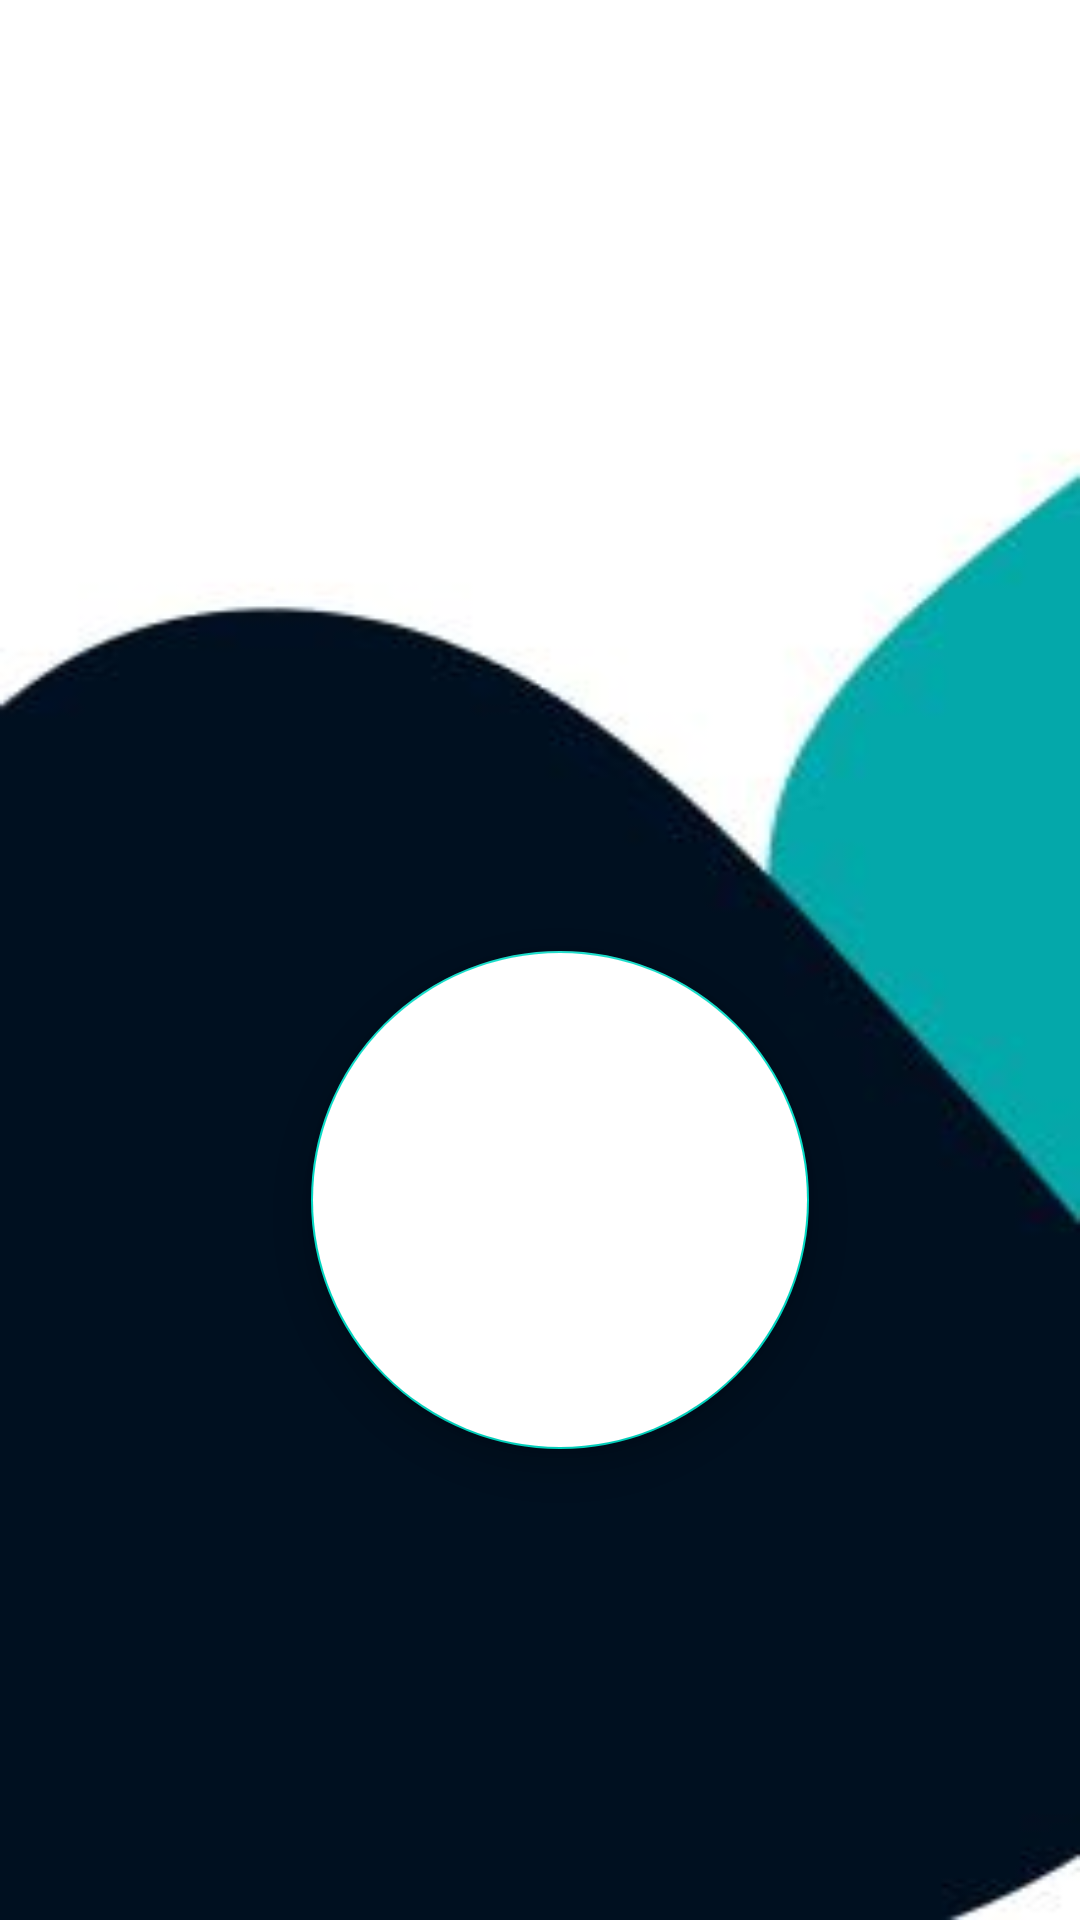

The Android layout XML behind this screen, and the referenced resources:
<!-- AndroidManifest.xml: application theme Theme.AppVotee -->
<!-- res/layout/activity_joystick.xml -->
<?xml version="1.0" encoding="utf-8"?>
<androidx.constraintlayout.widget.ConstraintLayout xmlns:android="http://schemas.android.com/apk/res/android"
    xmlns:app="http://schemas.android.com/apk/res-auto"
    xmlns:tools="http://schemas.android.com/tools"
    android:layout_width="match_parent"
    android:layout_height="match_parent"
    android:background="@drawable/imgvotee"
    tools:context=".Joystick">

    <com.google.android.material.floatingactionbutton.FloatingActionButton
        android:id="@+id/joystick"
        android:layout_width="172dp"
        android:layout_height="166dp"
        android:backgroundTint="@android:color/white"
        app:layout_constraintBottom_toBottomOf="parent"
        app:layout_constraintEnd_toEndOf="parent"
        app:layout_constraintHorizontal_bias="0.534"
        app:layout_constraintStart_toStartOf="parent"
        app:layout_constraintTop_toTopOf="parent"
        app:layout_constraintVertical_bias="0.669" />

</androidx.constraintlayout.widget.ConstraintLayout>
<!-- resources referenced by this layout -->
<resources>
  <!-- drawable imgvotee: jpg bitmap (drawable-v24, 11509 bytes) -->
  <style name="Theme.AppVotee" parent="Theme.MaterialComponents.DayNight.DarkActionBar">
          
          <item name="colorPrimary">@color/purple_500</item>
          <item name="colorPrimaryVariant">@color/purple_700</item>
          <item name="colorOnPrimary">@color/white</item>
          
          <item name="colorSecondary">@color/teal_200</item>
          <item name="colorSecondaryVariant">@color/teal_700</item>
          <item name="colorOnSecondary">@color/black</item>
          
          <item name="android:statusBarColor" tools:targetApi="l">?attr/colorPrimaryVariant</item>
          
      </style>
  <color name="purple_500">#FF6200EE</color>
  <color name="purple_700">#FF3700B3</color>
  <color name="white">#FFFFFFFF</color>
  <color name="teal_200">#FF03DAC5</color>
  <color name="teal_700">#FF018786</color>
  <color name="black">#FF000000</color>
</resources>
